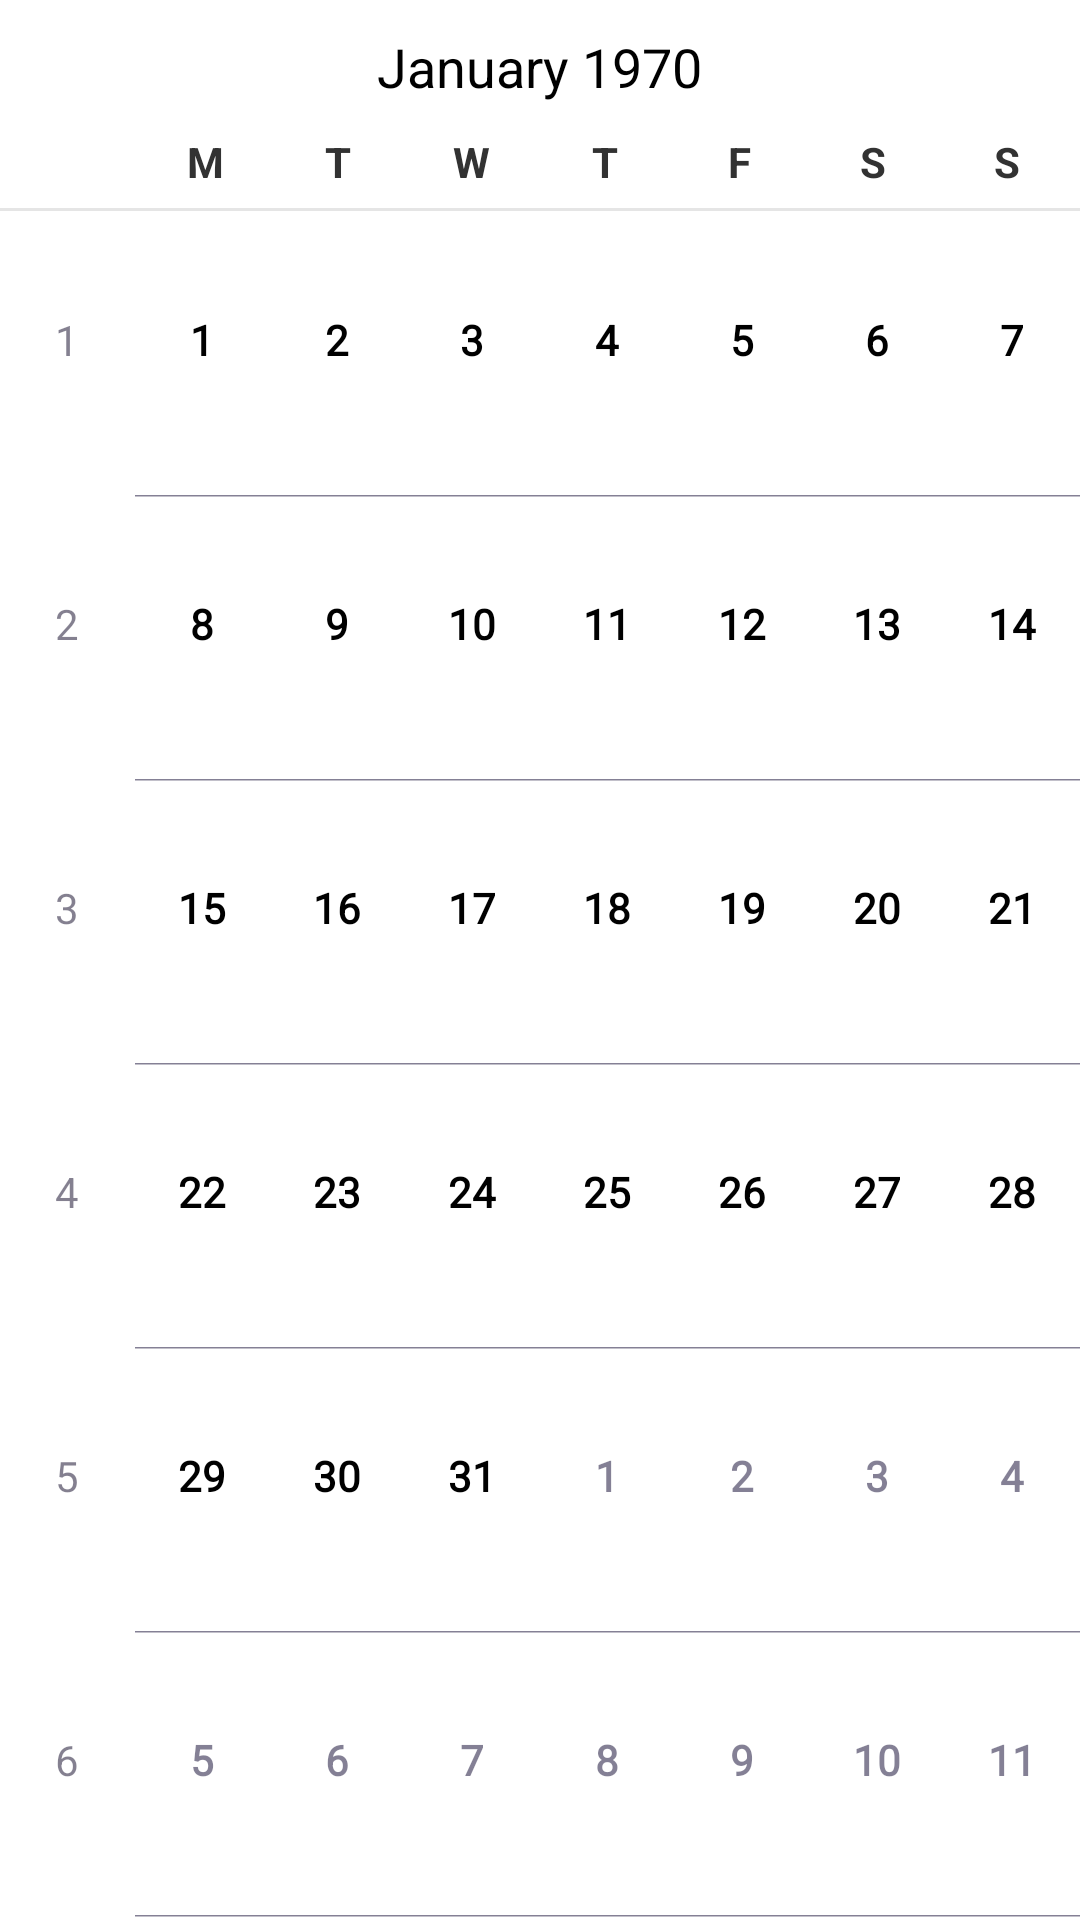

This screen was rendered from an Android layout file. Write that file and the resources it references.
<!-- AndroidManifest.xml: application theme AppTheme -->
<!-- res/layout/calendar.xml -->
<?xml version="1.0" encoding="utf-8"?>
<CalendarView
        android:layout_width="fill_parent"
        android:layout_height="fill_parent"
        xmlns:android="http://schemas.android.com/apk/res/android" android:id="@+id/calendarView"
        android:firstDayOfWeek="2"></CalendarView>
<!-- resources referenced by this layout -->
<resources>
  <style name="AppTheme" parent="android:Theme.Holo.Light.DarkActionBar" />
</resources>
